3-way image classification set "RockPaperScissorsMachineLearning" from GitHub (ThomasStuart/RockPaperScissorsMachineLearning); label vocabulary: paper, rock, scissors.

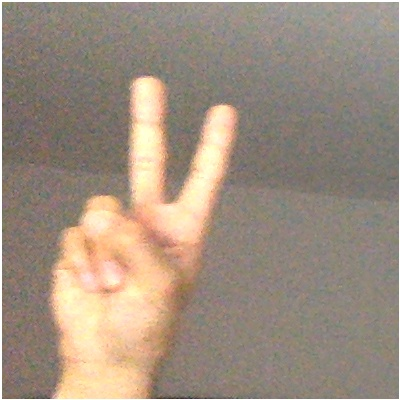
Label: scissors

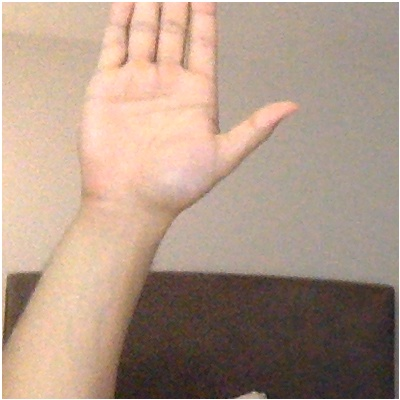
Label: paper

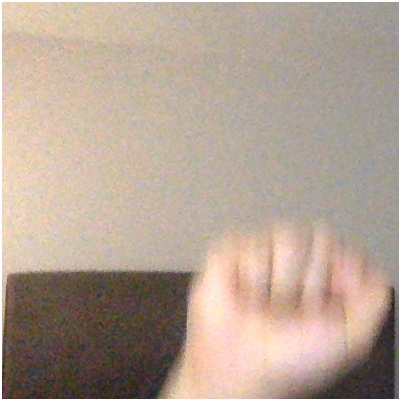
Label: rock

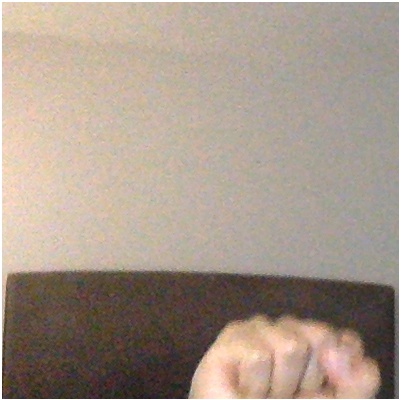
Label: rock

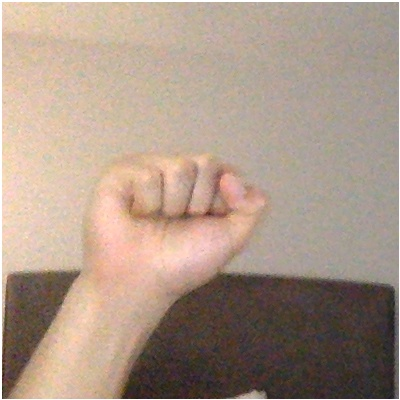
Label: rock

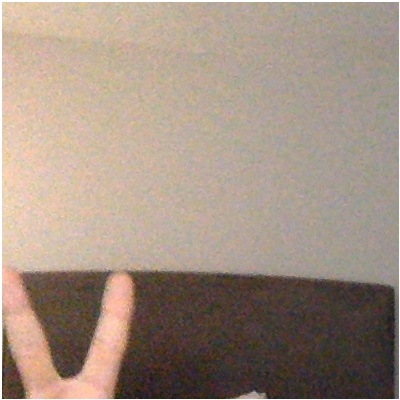
Label: scissors
